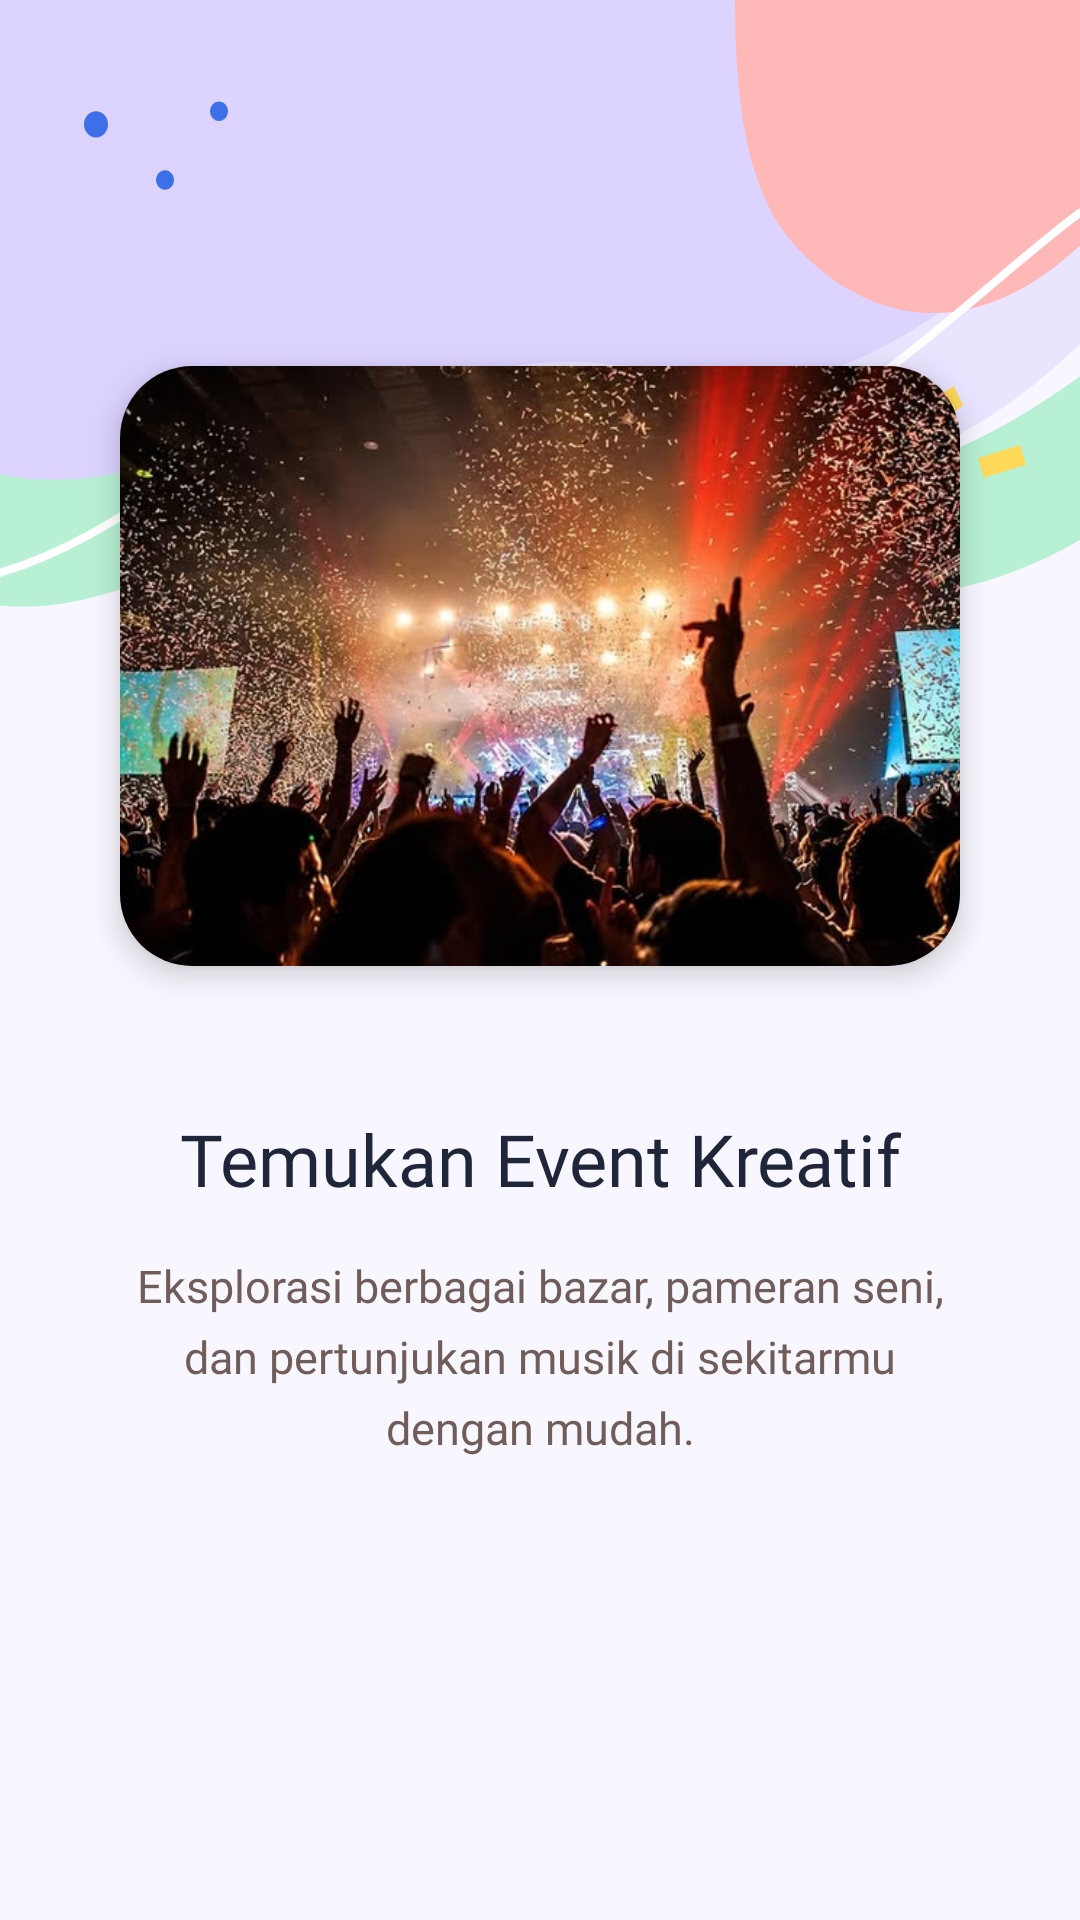

Here is an Android app screen rendered from its layout file. Give the layout XML and the strings, colors and styles it references.
<!-- AndroidManifest.xml: application theme Theme.Projek_Ghania_Mobile -->
<!-- res/layout/fragment_tutorial1.xml -->
<?xml version="1.0" encoding="utf-8"?>
<androidx.constraintlayout.widget.ConstraintLayout
    xmlns:android="http://schemas.android.com/apk/res/android"
    xmlns:app="http://schemas.android.com/apk/res-auto"
    xmlns:tools="http://schemas.android.com/tools"
    android:layout_width="match_parent"
    android:layout_height="match_parent"
    android:background="@color/bg">

    
    <ImageView
        android:id="@+id/ivTutorialWave"
        android:layout_width="match_parent"
        android:layout_height="240dp"
        android:src="@drawable/bg_header_wafe"
        android:scaleType="fitXY"
        android:contentDescription="@null"
        android:importantForAccessibility="no"
        app:layout_constraintTop_toTopOf="parent" />

    <com.google.android.material.card.MaterialCardView
        android:id="@+id/cardGambar"
        android:layout_width="280dp"
        android:layout_height="200dp"
        app:cardCornerRadius="24dp"
        app:cardElevation="6dp"
        app:strokeWidth="0dp"
        app:layout_constraintBottom_toTopOf="@+id/tvTitle"
        app:layout_constraintEnd_toEndOf="parent"
        app:layout_constraintStart_toStartOf="parent"
        app:layout_constraintTop_toTopOf="parent"
        app:layout_constraintVertical_chainStyle="packed">

        <ImageView
            android:id="@+id/ivTutorial"
            android:layout_width="match_parent"
            android:layout_height="match_parent"
            android:scaleType="centerCrop"
            android:src="@drawable/event1" />

    </com.google.android.material.card.MaterialCardView>

    <TextView
        android:id="@+id/tvTitle"
        android:layout_width="match_parent"
        android:layout_height="wrap_content"
        android:layout_marginHorizontal="32dp"
        android:layout_marginTop="48dp"
        android:fontFamily="@font/nunito_extrabold"
        android:text="Temukan Event Kreatif"
        android:textAlignment="center"
        android:textColor="#20263A"
        android:textSize="24sp"
        app:layout_constraintBottom_toTopOf="@+id/tvDesc"
        app:layout_constraintTop_toBottomOf="@+id/cardGambar"
        tools:layout_editor_absoluteX="32dp" />

    <TextView
        android:id="@+id/tvDesc"
        android:layout_width="match_parent"
        android:layout_height="wrap_content"
        android:layout_marginHorizontal="40dp"
        android:layout_marginTop="16dp"
        android:layout_marginBottom="32dp"
        android:fontFamily="@font/nunito_regular"
        android:lineSpacingExtra="6dp"
        android:text="Eksplorasi berbagai bazar, pameran seni, dan pertunjukan musik di sekitarmu dengan mudah."
        android:textAlignment="center"
        android:textColor="#705D59"
        android:textSize="15sp"
        app:layout_constraintBottom_toBottomOf="parent"
        app:layout_constraintTop_toBottomOf="@+id/tvTitle" />

</androidx.constraintlayout.widget.ConstraintLayout>
<!-- resources referenced by this layout -->
<resources>
  <color name="bg">#F8F7FF</color>
  <!-- drawable bg_header_wafe: vector/xml drawable (drawable, 2333 chars, omitted) -->
  <!-- drawable event1: jpg bitmap (drawable, 92480 bytes) -->
  <style name="Theme.Projek_Ghania_Mobile" parent="Base.Theme.Projek_Ghania_Mobile" />
  <style name="Base.Theme.Projek_Ghania_Mobile" parent="Theme.Material3.DayNight.NoActionBar">
          
          
      </style>
</resources>
